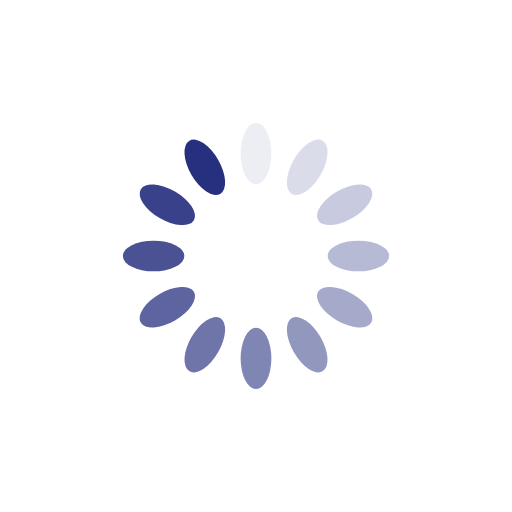
t = 0.00 s
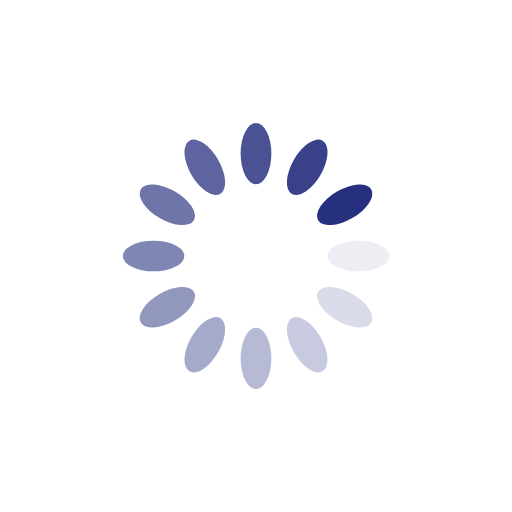
t = 0.25 s
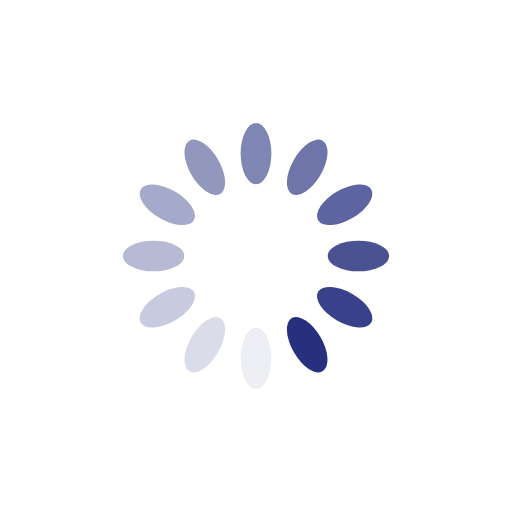
t = 0.50 s
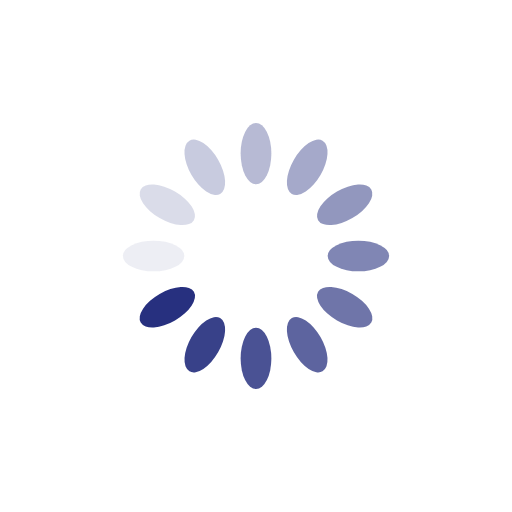
t = 0.75 s

The animated SVG that drew these frames (rendered in a browser with its animation timeline set to each time). Animation: 12 SMIL elements (animate=12); one cycle of 1.00 s, repeats indefinitely.

<svg xmlns="http://www.w3.org/2000/svg" viewBox="0 0 100 100" preserveAspectRatio="xMidYMid" width="200" height="200" style="shape-rendering: auto; display: block; background: rgba(39, 48, 127, 0);" xmlns:xlink="http://www.w3.org/1999/xlink"><g><g transform="rotate(0 50 50)">
  <rect x="47" y="24" rx="3" ry="6" width="6" height="12" fill="#27307f">
    <animate attributeName="opacity" values="1;0" keyTimes="0;1" dur="1s" begin="-0.9166666666666666s" repeatCount="indefinite"></animate>
  </rect>
</g><g transform="rotate(30 50 50)">
  <rect x="47" y="24" rx="3" ry="6" width="6" height="12" fill="#27307f">
    <animate attributeName="opacity" values="1;0" keyTimes="0;1" dur="1s" begin="-0.8333333333333334s" repeatCount="indefinite"></animate>
  </rect>
</g><g transform="rotate(60 50 50)">
  <rect x="47" y="24" rx="3" ry="6" width="6" height="12" fill="#27307f">
    <animate attributeName="opacity" values="1;0" keyTimes="0;1" dur="1s" begin="-0.75s" repeatCount="indefinite"></animate>
  </rect>
</g><g transform="rotate(90 50 50)">
  <rect x="47" y="24" rx="3" ry="6" width="6" height="12" fill="#27307f">
    <animate attributeName="opacity" values="1;0" keyTimes="0;1" dur="1s" begin="-0.6666666666666666s" repeatCount="indefinite"></animate>
  </rect>
</g><g transform="rotate(120 50 50)">
  <rect x="47" y="24" rx="3" ry="6" width="6" height="12" fill="#27307f">
    <animate attributeName="opacity" values="1;0" keyTimes="0;1" dur="1s" begin="-0.5833333333333334s" repeatCount="indefinite"></animate>
  </rect>
</g><g transform="rotate(150 50 50)">
  <rect x="47" y="24" rx="3" ry="6" width="6" height="12" fill="#27307f">
    <animate attributeName="opacity" values="1;0" keyTimes="0;1" dur="1s" begin="-0.5s" repeatCount="indefinite"></animate>
  </rect>
</g><g transform="rotate(180 50 50)">
  <rect x="47" y="24" rx="3" ry="6" width="6" height="12" fill="#27307f">
    <animate attributeName="opacity" values="1;0" keyTimes="0;1" dur="1s" begin="-0.4166666666666667s" repeatCount="indefinite"></animate>
  </rect>
</g><g transform="rotate(210 50 50)">
  <rect x="47" y="24" rx="3" ry="6" width="6" height="12" fill="#27307f">
    <animate attributeName="opacity" values="1;0" keyTimes="0;1" dur="1s" begin="-0.3333333333333333s" repeatCount="indefinite"></animate>
  </rect>
</g><g transform="rotate(240 50 50)">
  <rect x="47" y="24" rx="3" ry="6" width="6" height="12" fill="#27307f">
    <animate attributeName="opacity" values="1;0" keyTimes="0;1" dur="1s" begin="-0.25s" repeatCount="indefinite"></animate>
  </rect>
</g><g transform="rotate(270 50 50)">
  <rect x="47" y="24" rx="3" ry="6" width="6" height="12" fill="#27307f">
    <animate attributeName="opacity" values="1;0" keyTimes="0;1" dur="1s" begin="-0.16666666666666666s" repeatCount="indefinite"></animate>
  </rect>
</g><g transform="rotate(300 50 50)">
  <rect x="47" y="24" rx="3" ry="6" width="6" height="12" fill="#27307f">
    <animate attributeName="opacity" values="1;0" keyTimes="0;1" dur="1s" begin="-0.08333333333333333s" repeatCount="indefinite"></animate>
  </rect>
</g><g transform="rotate(330 50 50)">
  <rect x="47" y="24" rx="3" ry="6" width="6" height="12" fill="#27307f">
    <animate attributeName="opacity" values="1;0" keyTimes="0;1" dur="1s" begin="0s" repeatCount="indefinite"></animate>
  </rect>
</g><g></g></g><!-- [ldio] generated by https://loading.io --></svg>
